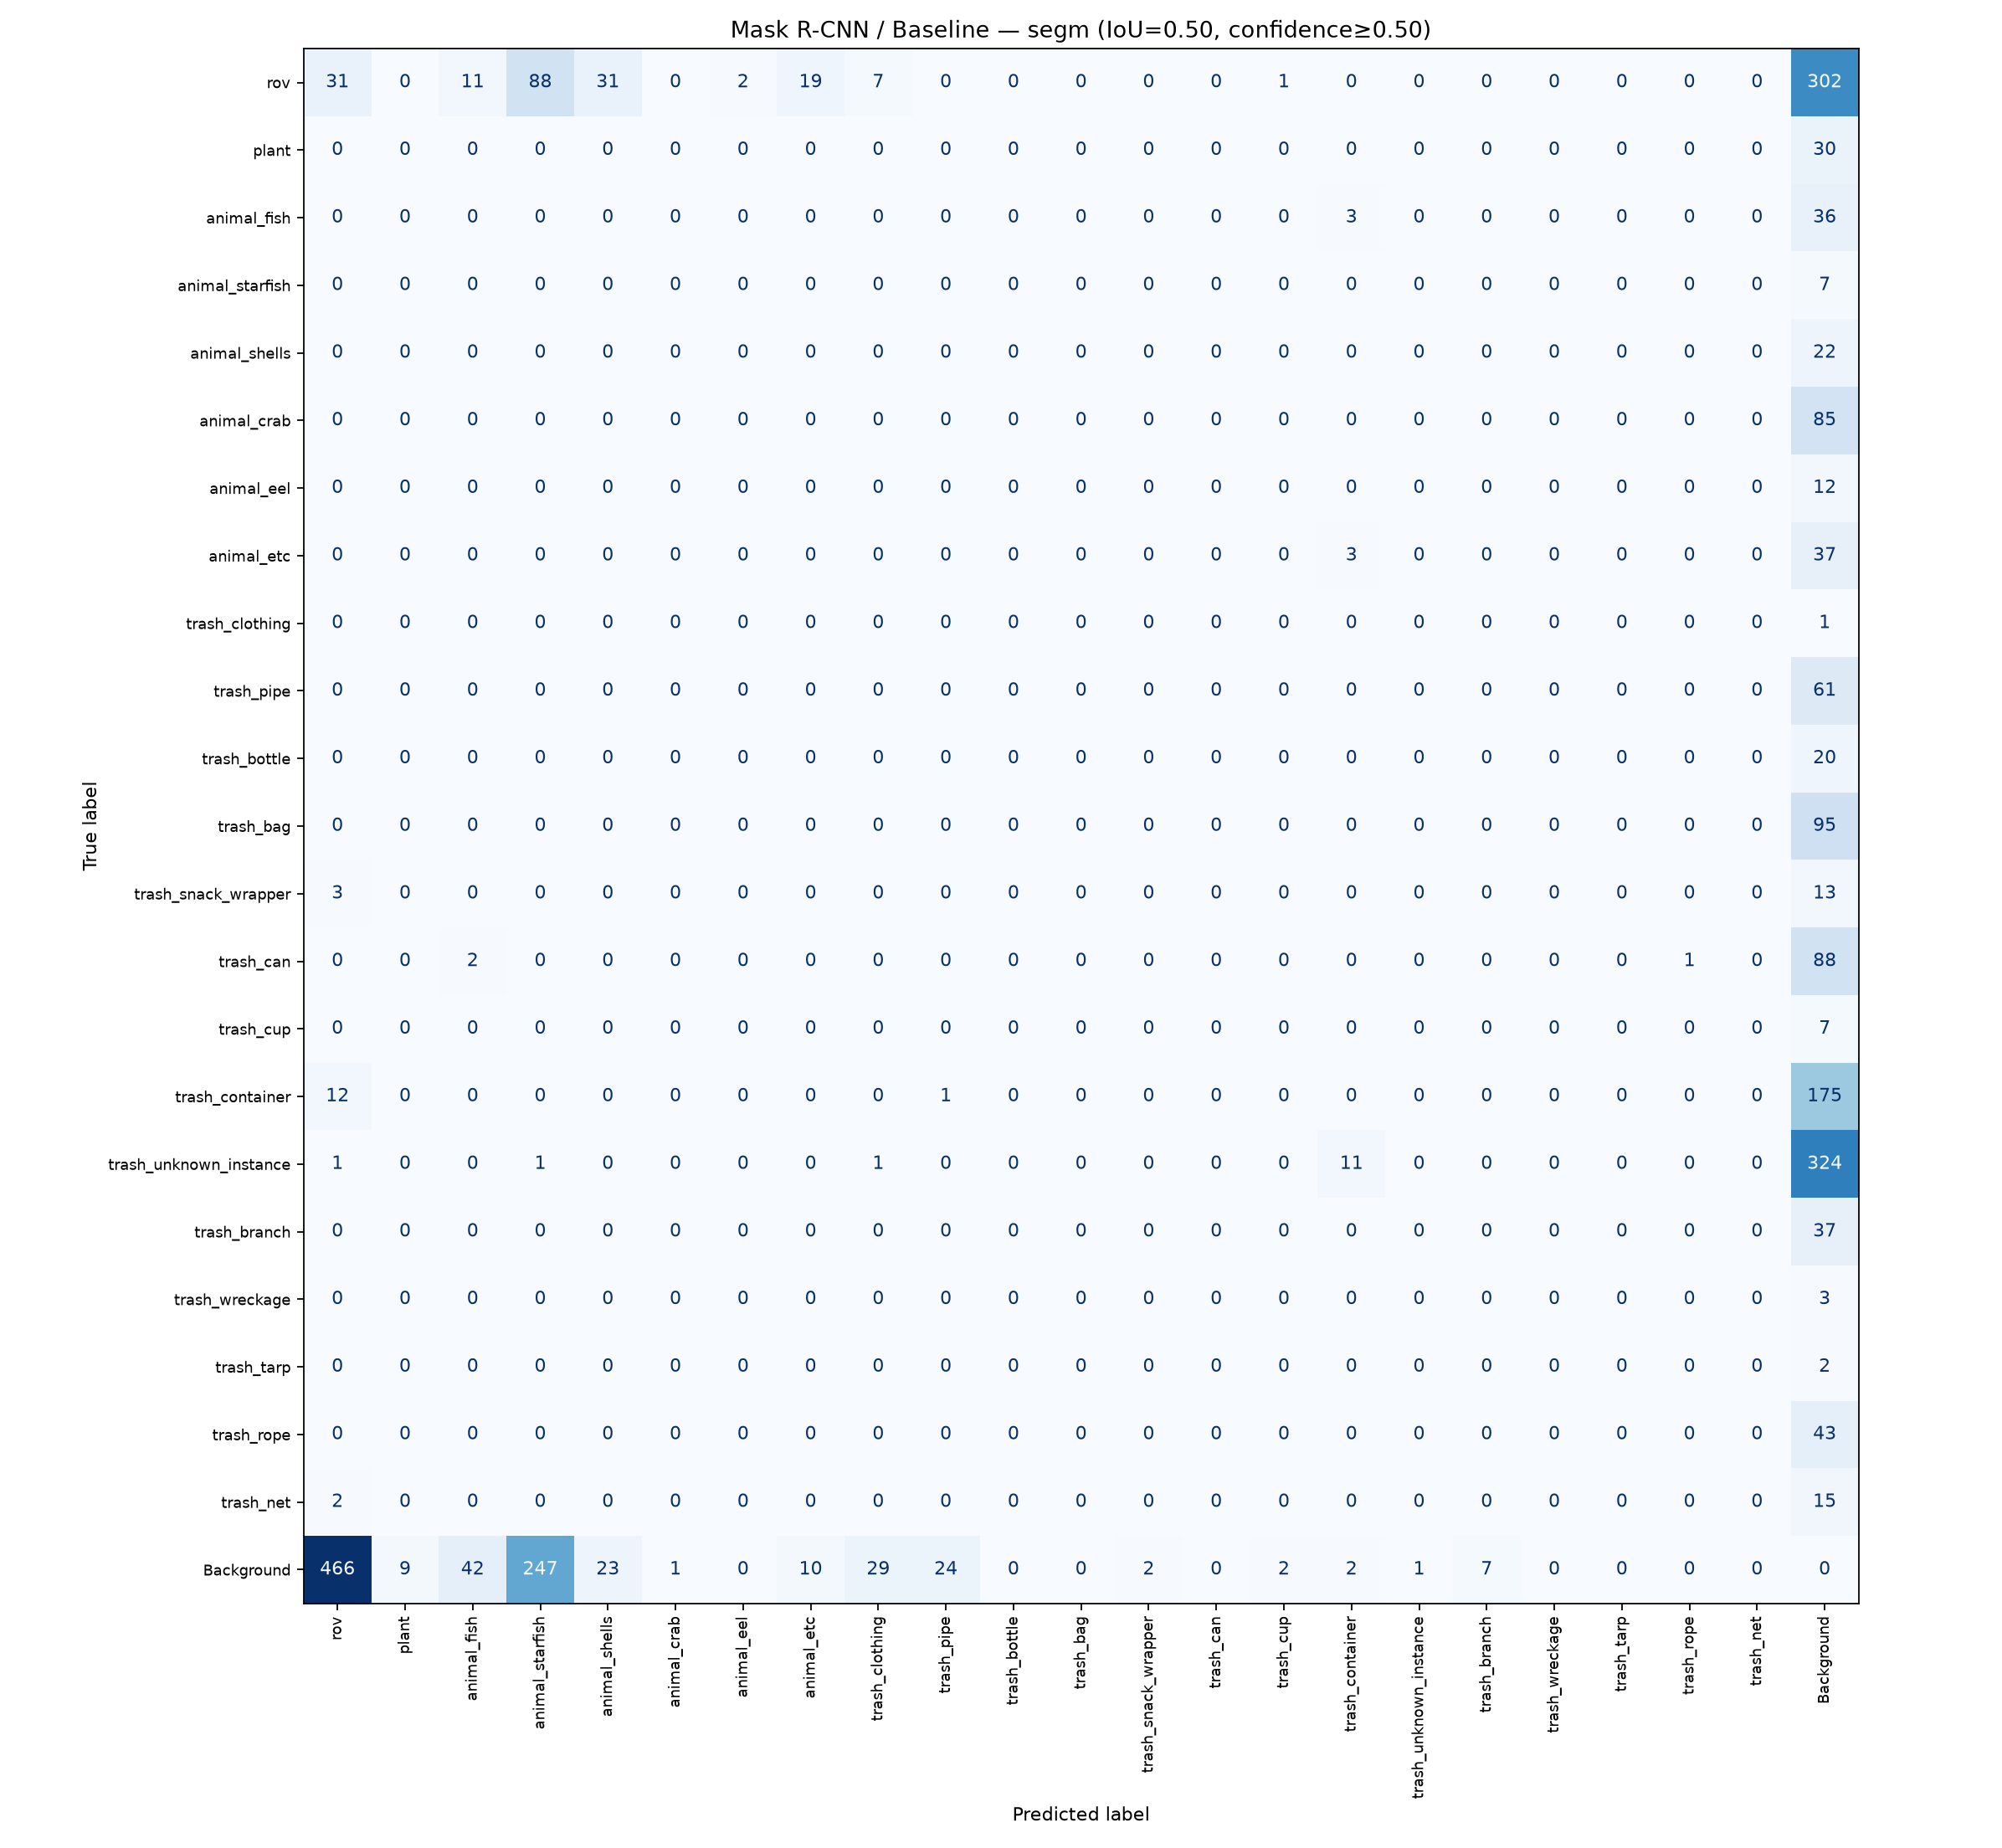

The table this chart was drawn from, first rows:
, rov, plant, animal_fish, animal_starfish, animal_shells, animal_crab, animal_eel, animal_etc, trash_clothing, trash_pipe, trash_bottle, trash_bag, trash_snack_wrapper, trash_can, trash_cup, trash_container, trash_unknown_instance, trash_branch, trash_wreckage, trash_tarp, trash_rope, trash_net, Background
rov, 31, 0, 11, 88, 31, 0, 2, 19, 7, 0, 0, 0, 0, 0, 1, 0, 0, 0, 0, 0, 0, 0, 302
plant, 0, 0, 0, 0, 0, 0, 0, 0, 0, 0, 0, 0, 0, 0, 0, 0, 0, 0, 0, 0, 0, 0, 30
animal_fish, 0, 0, 0, 0, 0, 0, 0, 0, 0, 0, 0, 0, 0, 0, 0, 3, 0, 0, 0, 0, 0, 0, 36
animal_starfish, 0, 0, 0, 0, 0, 0, 0, 0, 0, 0, 0, 0, 0, 0, 0, 0, 0, 0, 0, 0, 0, 0, 7
animal_shells, 0, 0, 0, 0, 0, 0, 0, 0, 0, 0, 0, 0, 0, 0, 0, 0, 0, 0, 0, 0, 0, 0, 22
animal_crab, 0, 0, 0, 0, 0, 0, 0, 0, 0, 0, 0, 0, 0, 0, 0, 0, 0, 0, 0, 0, 0, 0, 85
animal_eel, 0, 0, 0, 0, 0, 0, 0, 0, 0, 0, 0, 0, 0, 0, 0, 0, 0, 0, 0, 0, 0, 0, 12
animal_etc, 0, 0, 0, 0, 0, 0, 0, 0, 0, 0, 0, 0, 0, 0, 0, 3, 0, 0, 0, 0, 0, 0, 37
trash_clothing, 0, 0, 0, 0, 0, 0, 0, 0, 0, 0, 0, 0, 0, 0, 0, 0, 0, 0, 0, 0, 0, 0, 1
trash_pipe, 0, 0, 0, 0, 0, 0, 0, 0, 0, 0, 0, 0, 0, 0, 0, 0, 0, 0, 0, 0, 0, 0, 61
trash_bottle, 0, 0, 0, 0, 0, 0, 0, 0, 0, 0, 0, 0, 0, 0, 0, 0, 0, 0, 0, 0, 0, 0, 20
trash_bag, 0, 0, 0, 0, 0, 0, 0, 0, 0, 0, 0, 0, 0, 0, 0, 0, 0, 0, 0, 0, 0, 0, 95
trash_snack_wrapper, 3, 0, 0, 0, 0, 0, 0, 0, 0, 0, 0, 0, 0, 0, 0, 0, 0, 0, 0, 0, 0, 0, 13
trash_can, 0, 0, 2, 0, 0, 0, 0, 0, 0, 0, 0, 0, 0, 0, 0, 0, 0, 0, 0, 0, 1, 0, 88
trash_cup, 0, 0, 0, 0, 0, 0, 0, 0, 0, 0, 0, 0, 0, 0, 0, 0, 0, 0, 0, 0, 0, 0, 7
trash_container, 12, 0, 0, 0, 0, 0, 0, 0, 0, 1, 0, 0, 0, 0, 0, 0, 0, 0, 0, 0, 0, 0, 175
trash_unknown_instance, 1, 0, 0, 1, 0, 0, 0, 0, 1, 0, 0, 0, 0, 0, 0, 11, 0, 0, 0, 0, 0, 0, 324
trash_branch, 0, 0, 0, 0, 0, 0, 0, 0, 0, 0, 0, 0, 0, 0, 0, 0, 0, 0, 0, 0, 0, 0, 37
trash_wreckage, 0, 0, 0, 0, 0, 0, 0, 0, 0, 0, 0, 0, 0, 0, 0, 0, 0, 0, 0, 0, 0, 0, 3
trash_tarp, 0, 0, 0, 0, 0, 0, 0, 0, 0, 0, 0, 0, 0, 0, 0, 0, 0, 0, 0, 0, 0, 0, 2
trash_rope, 0, 0, 0, 0, 0, 0, 0, 0, 0, 0, 0, 0, 0, 0, 0, 0, 0, 0, 0, 0, 0, 0, 43
trash_net, 2, 0, 0, 0, 0, 0, 0, 0, 0, 0, 0, 0, 0, 0, 0, 0, 0, 0, 0, 0, 0, 0, 15
Background, 466, 9, 42, 247, 23, 1, 0, 10, 29, 24, 0, 0, 2, 0, 2, 2, 1, 7, 0, 0, 0, 0, 0
